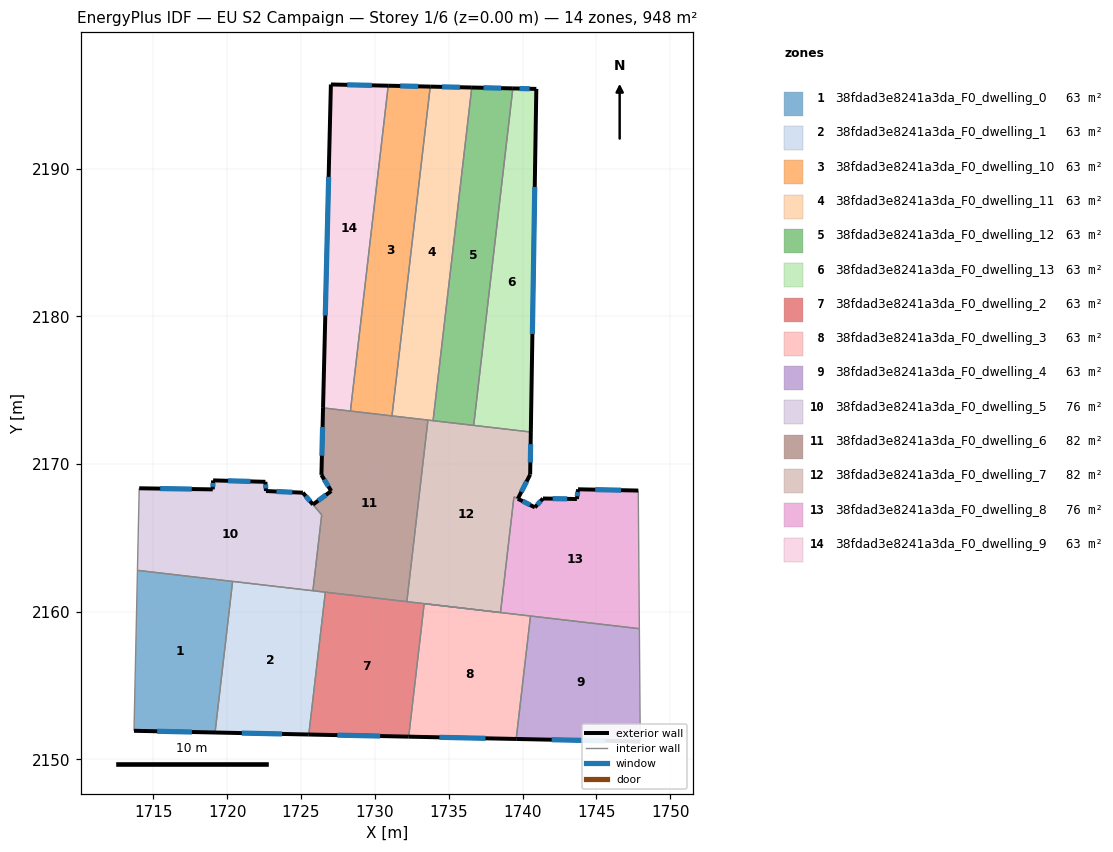
=== STOREY PLAN SPEC (per zone: floor XY polygon, exterior-wall plan segments, windows/doors) ===
zone 1: 38fdad3e8241a3da_F0_dwelling_0  (63.2 m²)
  floor: (1720.37, 2162.05) (1719.18, 2151.82) (1713.69, 2151.94) (1713.92, 2162.80)
  exterior wall: (1713.69, 2151.94) – (1719.18, 2151.82)  [5.5 m]
    window: (1715.26, 2151.90) – (1717.61, 2151.85)  [3.0 m²]
  interior walls: 3
zone 2: 38fdad3e8241a3da_F0_dwelling_1  (63.2 m²)
  floor: (1726.65, 2161.32) (1725.53, 2151.68) (1719.18, 2151.82) (1720.37, 2162.05)
  exterior wall: (1719.18, 2151.82) – (1725.53, 2151.68)  [6.3 m]
    window: (1720.99, 2151.78) – (1723.71, 2151.72)  [3.5 m²]
  interior walls: 4
zone 3: 38fdad3e8241a3da_F0_dwelling_10  (63.2 m²)
  floor: (1733.75, 2195.56) (1731.16, 2173.26) (1728.35, 2173.59) (1730.91, 2195.62)
  exterior wall: (1733.75, 2195.56) – (1730.91, 2195.62)  [2.8 m]
    window: (1732.94, 2195.57) – (1731.72, 2195.60)  [1.6 m²]
  interior walls: 3
zone 4: 38fdad3e8241a3da_F0_dwelling_11  (63.2 m²)
  floor: (1736.56, 2195.50) (1733.94, 2172.93) (1731.16, 2173.26) (1733.75, 2195.56)
  exterior wall: (1736.56, 2195.50) – (1733.75, 2195.56)  [2.8 m]
    window: (1735.76, 2195.51) – (1734.55, 2195.54)  [1.6 m²]
  interior walls: 4
zone 5: 38fdad3e8241a3da_F0_dwelling_12  (63.2 m²)
  floor: (1739.34, 2195.43) (1736.69, 2172.62) (1733.94, 2172.93) (1736.56, 2195.50)
  exterior wall: (1739.34, 2195.43) – (1736.56, 2195.50)  [2.8 m]
    window: (1738.55, 2195.45) – (1737.36, 2195.48)  [1.5 m²]
  interior walls: 3
zone 6: 38fdad3e8241a3da_F0_dwelling_13  (63.2 m²)
  floor: (1740.93, 2195.40) (1740.56, 2172.17) (1736.69, 2172.62) (1739.34, 2195.43)
  exterior wall: (1740.93, 2195.40) – (1739.34, 2195.43)  [1.6 m]
    window: (1740.48, 2195.41) – (1739.80, 2195.43)  [0.9 m²]
  exterior wall: (1740.56, 2172.17) – (1740.93, 2195.40)  [23.2 m]
    window: (1740.67, 2178.80) – (1740.83, 2188.76)  [12.8 m²]
  interior walls: 2
zone 7: 38fdad3e8241a3da_F0_dwelling_2  (63.2 m²)
  floor: (1738.51, 2159.94) (1733.34, 2160.54) (1732.29, 2151.54) (1725.53, 2151.68) (1726.65, 2161.32)
  exterior wall: (1725.53, 2151.68) – (1732.29, 2151.54)  [6.8 m]
    window: (1727.46, 2151.64) – (1730.36, 2151.58)  [3.7 m²]
  interior walls: 5
zone 8: 38fdad3e8241a3da_F0_dwelling_3  (63.2 m²)
  floor: (1740.54, 2159.71) (1739.57, 2151.38) (1732.29, 2151.54) (1733.34, 2160.54)
  exterior wall: (1732.29, 2151.54) – (1739.57, 2151.38)  [7.3 m]
    window: (1734.37, 2151.49) – (1737.49, 2151.43)  [4.0 m²]
  interior walls: 4
zone 9: 38fdad3e8241a3da_F0_dwelling_4  (63.2 m²)
  floor: (1747.91, 2158.85) (1747.97, 2151.20) (1739.57, 2151.38) (1740.54, 2159.71)
  exterior wall: (1739.57, 2151.38) – (1747.97, 2151.20)  [8.4 m]
    window: (1741.97, 2151.33) – (1745.57, 2151.25)  [4.6 m²]
  interior walls: 3
zone 10: 38fdad3e8241a3da_F0_dwelling_5  (76.1 m²)
  floor: (1725.13, 2168.06) (1726.40, 2166.56) (1725.80, 2161.42) (1713.92, 2162.80) (1714.04, 2168.36) (1719.02, 2168.28) (1719.05, 2168.89) (1722.59, 2168.79) (1722.63, 2168.17)
  exterior wall: (1719.05, 2168.89) – (1719.02, 2168.28)  [0.6 m]
    window: (1719.04, 2168.72) – (1719.03, 2168.46)  [0.3 m²]
  exterior wall: (1722.59, 2168.79) – (1719.05, 2168.89)  [3.5 m]
    window: (1721.58, 2168.82) – (1720.06, 2168.86)  [2.0 m²]
  exterior wall: (1722.63, 2168.17) – (1722.59, 2168.79)  [0.6 m]
    window: (1722.62, 2168.35) – (1722.60, 2168.62)  [0.3 m²]
  exterior wall: (1725.13, 2168.06) – (1722.63, 2168.17)  [2.5 m]
    window: (1724.41, 2168.09) – (1723.34, 2168.14)  [1.4 m²]
  exterior wall: (1719.02, 2168.28) – (1714.04, 2168.36)  [5.0 m]
    window: (1717.60, 2168.30) – (1715.47, 2168.34)  [2.7 m²]
  exterior wall: (1725.81, 2167.26) – (1725.13, 2168.06)  [1.1 m]
    window: (1725.61, 2167.48) – (1725.32, 2167.83)  [0.6 m²]
  interior walls: 5
zone 11: 38fdad3e8241a3da_F0_dwelling_6  (82.0 m²)
  floor: (1733.59, 2172.98) (1732.17, 2160.68) (1725.80, 2161.42) (1726.40, 2166.56) (1725.81, 2167.26) (1727.05, 2168.17) (1726.38, 2169.26) (1726.49, 2173.80)
  exterior wall: (1726.38, 2169.26) – (1727.05, 2168.17)  [1.3 m]
    window: (1726.57, 2168.95) – (1726.86, 2168.48)  [0.7 m²]
  exterior wall: (1726.49, 2173.80) – (1726.38, 2169.26)  [4.5 m]
    window: (1726.46, 2172.50) – (1726.41, 2170.56)  [2.5 m²]
  exterior wall: (1727.05, 2168.17) – (1725.81, 2167.26)  [1.5 m]
    window: (1726.69, 2167.91) – (1726.16, 2167.52)  [0.8 m²]
  interior walls: 8
zone 12: 38fdad3e8241a3da_F0_dwelling_7  (82.3 m²)
  floor: (1740.56, 2172.17) (1740.52, 2169.28) (1739.68, 2167.65) (1739.42, 2167.78) (1738.51, 2159.94) (1732.17, 2160.68) (1733.59, 2172.98)
  exterior wall: (1740.52, 2169.28) – (1740.56, 2172.17)  [2.9 m]
    window: (1740.53, 2170.11) – (1740.55, 2171.34)  [1.6 m²]
  exterior wall: (1739.68, 2167.65) – (1740.52, 2169.28)  [1.8 m]
    window: (1739.92, 2168.12) – (1740.28, 2168.82)  [1.0 m²]
  interior walls: 7
zone 13: 38fdad3e8241a3da_F0_dwelling_8  (75.8 m²)
  floor: (1747.84, 2168.20) (1747.91, 2158.85) (1738.51, 2159.94) (1739.42, 2167.78) (1740.84, 2167.07) (1741.38, 2167.67) (1743.68, 2167.63) (1743.76, 2168.29)
  exterior wall: (1743.76, 2168.29) – (1743.68, 2167.63)  [0.7 m]
    window: (1743.74, 2168.10) – (1743.70, 2167.82)  [0.4 m²]
  exterior wall: (1747.84, 2168.20) – (1743.76, 2168.29)  [4.1 m]
    window: (1746.67, 2168.23) – (1744.92, 2168.27)  [2.2 m²]
  exterior wall: (1741.38, 2167.67) – (1740.84, 2167.07)  [0.8 m]
    window: (1741.23, 2167.49) – (1740.99, 2167.24)  [0.4 m²]
  exterior wall: (1743.68, 2167.63) – (1741.38, 2167.67)  [2.3 m]
    window: (1743.02, 2167.64) – (1742.04, 2167.66)  [1.3 m²]
  exterior wall: (1740.84, 2167.07) – (1739.68, 2167.65)  [1.3 m]
    window: (1740.51, 2167.23) – (1740.01, 2167.48)  [0.7 m²]
  interior walls: 5
zone 14: 38fdad3e8241a3da_F0_dwelling_9  (63.2 m²)
  floor: (1730.91, 2195.62) (1728.35, 2173.59) (1726.49, 2173.80) (1727.02, 2195.70)
  exterior wall: (1727.02, 2195.70) – (1726.49, 2173.80)  [21.9 m]
    window: (1726.87, 2189.44) – (1726.64, 2180.06)  [12.1 m²]
  exterior wall: (1730.91, 2195.62) – (1727.02, 2195.70)  [3.9 m]
    window: (1729.80, 2195.64) – (1728.13, 2195.68)  [2.1 m²]
  interior walls: 2

=== DERIVED (storey summary) ===
Building: EU S2 Campaign
Storey: 1 of 6  (floor level z = 0.00 m)
Storey gross floor area: 948.4 m²
Zones on this storey: 14
  - 38fdad3e8241a3da_F0_dwelling_0: floor 63.2 m²; exterior wall 5.5 m (16.5 m²); 1 window(s) 3.0 m²; WWR 18.4%
  - 38fdad3e8241a3da_F0_dwelling_1: floor 63.2 m²; exterior wall 6.3 m (19.0 m²); 1 window(s) 3.5 m²; WWR 18.4%
  - 38fdad3e8241a3da_F0_dwelling_10: floor 63.2 m²; exterior wall 2.8 m (8.5 m²); 1 window(s) 1.6 m²; WWR 18.4%
  - 38fdad3e8241a3da_F0_dwelling_11: floor 63.2 m²; exterior wall 2.8 m (8.4 m²); 1 window(s) 1.6 m²; WWR 18.4%
  - 38fdad3e8241a3da_F0_dwelling_12: floor 63.2 m²; exterior wall 2.8 m (8.3 m²); 1 window(s) 1.5 m²; WWR 18.4%
  - 38fdad3e8241a3da_F0_dwelling_13: floor 63.2 m²; exterior wall 24.8 m (74.5 m²); 2 window(s) 13.7 m²; WWR 18.4%
  - 38fdad3e8241a3da_F0_dwelling_2: floor 63.2 m²; exterior wall 6.8 m (20.3 m²); 1 window(s) 3.7 m²; WWR 18.4%
  - 38fdad3e8241a3da_F0_dwelling_3: floor 63.2 m²; exterior wall 7.3 m (21.8 m²); 1 window(s) 4.0 m²; WWR 18.4%
  - 38fdad3e8241a3da_F0_dwelling_4: floor 63.2 m²; exterior wall 8.4 m (25.2 m²); 1 window(s) 4.6 m²; WWR 18.4%
  - 38fdad3e8241a3da_F0_dwelling_5: floor 76.1 m²; exterior wall 13.3 m (39.9 m²); 6 window(s) 7.3 m²; WWR 18.4%
  - 38fdad3e8241a3da_F0_dwelling_6: floor 82.0 m²; exterior wall 7.4 m (22.1 m²); 3 window(s) 4.1 m²; WWR 18.4%
  - 38fdad3e8241a3da_F0_dwelling_7: floor 82.3 m²; exterior wall 4.7 m (14.2 m²); 2 window(s) 2.6 m²; WWR 18.4%
  - 38fdad3e8241a3da_F0_dwelling_8: floor 75.8 m²; exterior wall 9.1 m (27.4 m²); 5 window(s) 5.0 m²; WWR 18.4%
  - 38fdad3e8241a3da_F0_dwelling_9: floor 63.2 m²; exterior wall 25.8 m (77.4 m²); 2 window(s) 14.2 m²; WWR 18.4%
Zone adjacency (shared interzone walls):
  - 38fdad3e8241a3da_F0_dwelling_0 ↔ 38fdad3e8241a3da_F0_dwelling_1
  - 38fdad3e8241a3da_F0_dwelling_0 ↔ 38fdad3e8241a3da_F0_dwelling_5
  - 38fdad3e8241a3da_F0_dwelling_1 ↔ 38fdad3e8241a3da_F0_dwelling_2
  - 38fdad3e8241a3da_F0_dwelling_1 ↔ 38fdad3e8241a3da_F0_dwelling_5
  - 38fdad3e8241a3da_F0_dwelling_1 ↔ 38fdad3e8241a3da_F0_dwelling_6
  - 38fdad3e8241a3da_F0_dwelling_10 ↔ 38fdad3e8241a3da_F0_dwelling_11
  - 38fdad3e8241a3da_F0_dwelling_10 ↔ 38fdad3e8241a3da_F0_dwelling_6
  - 38fdad3e8241a3da_F0_dwelling_10 ↔ 38fdad3e8241a3da_F0_dwelling_9
  - 38fdad3e8241a3da_F0_dwelling_11 ↔ 38fdad3e8241a3da_F0_dwelling_12
  - 38fdad3e8241a3da_F0_dwelling_11 ↔ 38fdad3e8241a3da_F0_dwelling_6
  - 38fdad3e8241a3da_F0_dwelling_11 ↔ 38fdad3e8241a3da_F0_dwelling_7
  - 38fdad3e8241a3da_F0_dwelling_12 ↔ 38fdad3e8241a3da_F0_dwelling_13
  - 38fdad3e8241a3da_F0_dwelling_12 ↔ 38fdad3e8241a3da_F0_dwelling_7
  - 38fdad3e8241a3da_F0_dwelling_13 ↔ 38fdad3e8241a3da_F0_dwelling_7
  - 38fdad3e8241a3da_F0_dwelling_2 ↔ 38fdad3e8241a3da_F0_dwelling_3
  - 38fdad3e8241a3da_F0_dwelling_2 ↔ 38fdad3e8241a3da_F0_dwelling_6
  - 38fdad3e8241a3da_F0_dwelling_2 ↔ 38fdad3e8241a3da_F0_dwelling_7
  - 38fdad3e8241a3da_F0_dwelling_3 ↔ 38fdad3e8241a3da_F0_dwelling_4
  - 38fdad3e8241a3da_F0_dwelling_3 ↔ 38fdad3e8241a3da_F0_dwelling_8
  - 38fdad3e8241a3da_F0_dwelling_4 ↔ 38fdad3e8241a3da_F0_dwelling_8
  - 38fdad3e8241a3da_F0_dwelling_5 ↔ 38fdad3e8241a3da_F0_dwelling_6
  - 38fdad3e8241a3da_F0_dwelling_6 ↔ 38fdad3e8241a3da_F0_dwelling_7
  - 38fdad3e8241a3da_F0_dwelling_6 ↔ 38fdad3e8241a3da_F0_dwelling_9
  - 38fdad3e8241a3da_F0_dwelling_7 ↔ 38fdad3e8241a3da_F0_dwelling_8